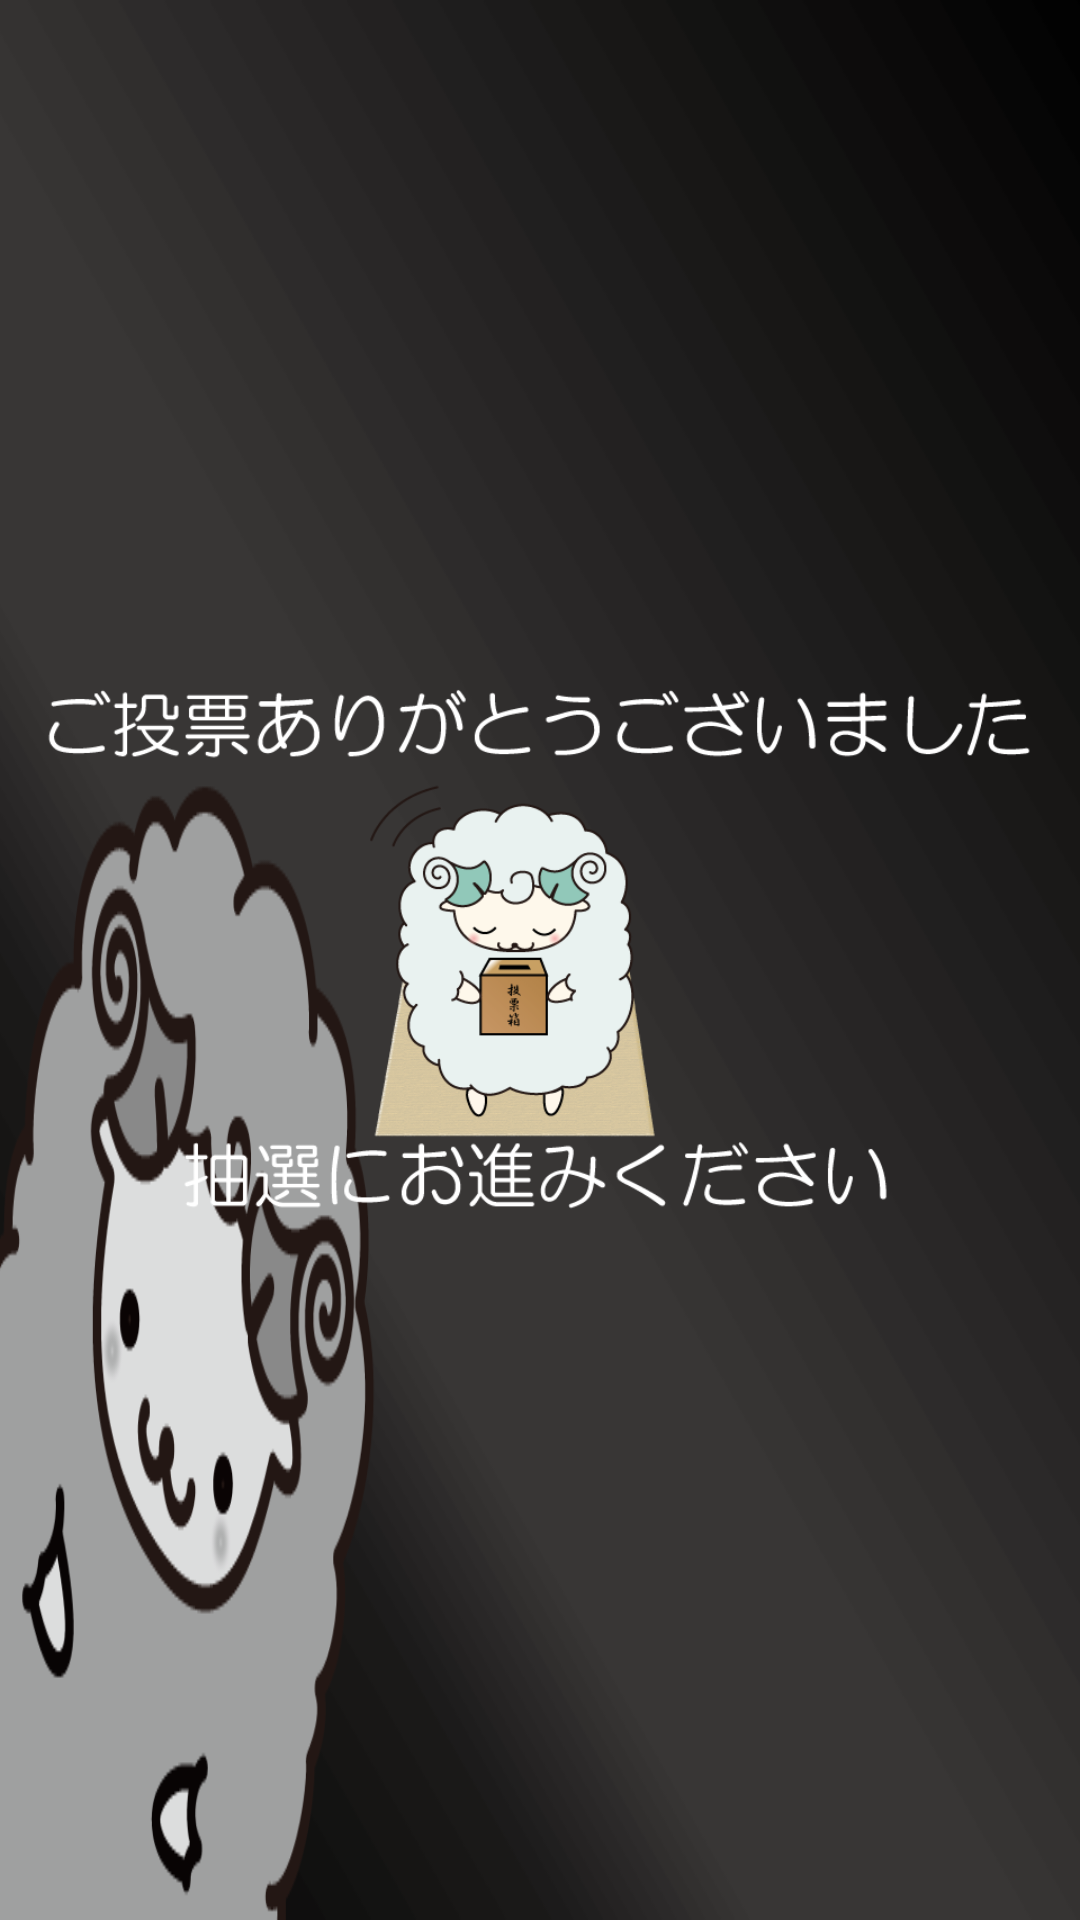

This screen was rendered from an Android layout file. Write that file and the resources it references.
<!-- AndroidManifest.xml: activity theme android:Theme.Black.NoTitleBar.Fullscreen -->
<!-- res/layout/completed.xml -->
<?xml version="1.0" encoding="utf-8"?>
<LinearLayout xmlns:android="http://schemas.android.com/apk/res/android"
    android:layout_width="match_parent"
    android:layout_height="match_parent"
    android:background="@drawable/background"
    android:gravity="center"
    android:orientation="vertical" >

    <ImageView
        android:id="@+id/imageView1"
        android:layout_width="wrap_content"
        android:layout_height="wrap_content"
        android:src="@drawable/completed" />

</LinearLayout>
<!-- resources referenced by this layout -->
<resources>
  <!-- drawable background: png bitmap (drawable, 47817 bytes) -->
  <!-- drawable completed: png bitmap (drawable, 65657 bytes) -->
</resources>
